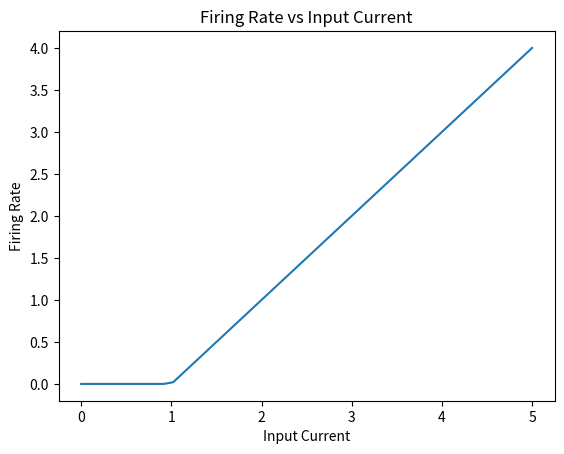

Write the Python code that produced this figure.
import numpy as np
import matplotlib.pyplot as plt

# Input current values
currents = np.linspace(0, 5, 50)

# Store firing rates
rates = []

for I in currents:
    # Simple threshold-linear response
    rate = max(0, I - 1)
    rates.append(rate)

plt.plot(currents, rates)
plt.title("Firing Rate vs Input Current")
plt.xlabel("Input Current")
plt.ylabel("Firing Rate")
plt.show()
